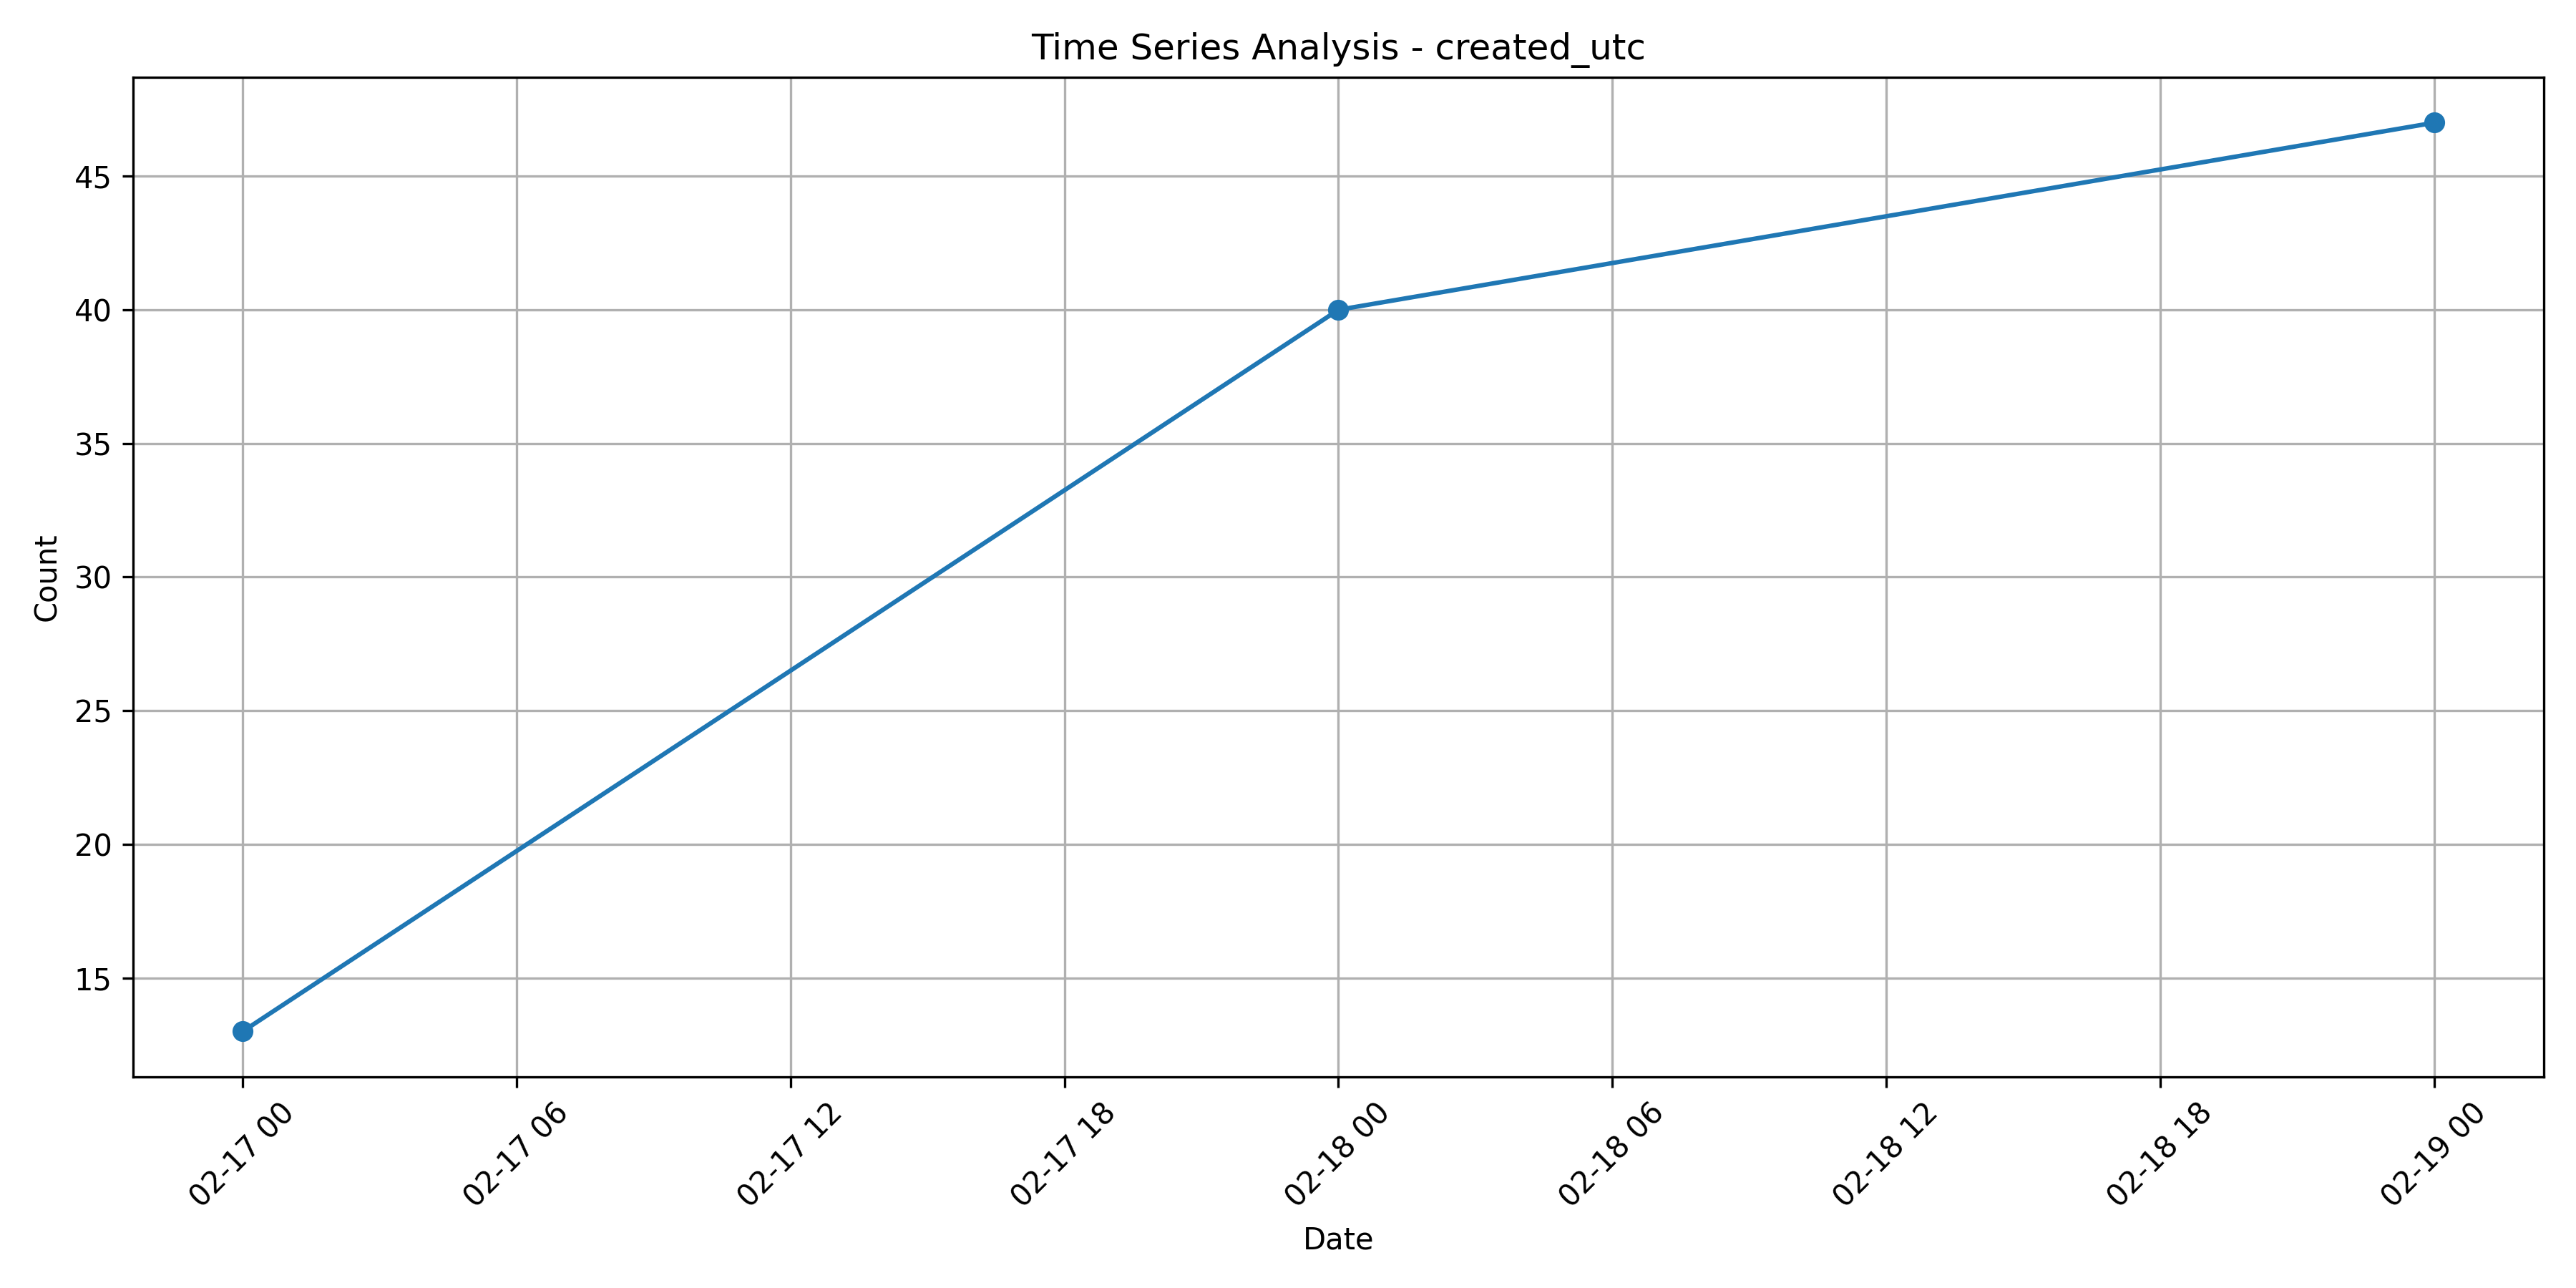

The data file committed next to this chart (first rows):
created_utc, 0
2025-02-17, 13
2025-02-18, 40
2025-02-19, 47
